Photos from the image-classification dataset "Classification_Pokemons_CNN_python" in the GitHub repository Fyoken/Classification_Pokemons_CNN_python. Its 10 classes are: Alakazam, Blastoise, Bulbasaur, Charizard, Eevee, Gyarados, Jigglypuff, Lapras, Mew, Pikachu.

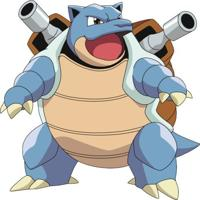
Label: Blastoise

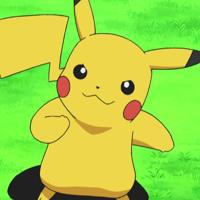
Label: Pikachu

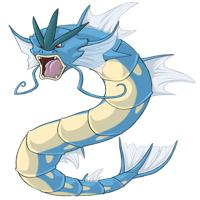
Label: Gyarados

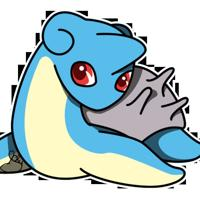
Label: Lapras

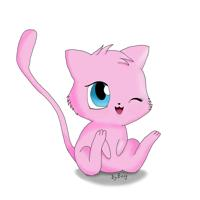
Label: Mew

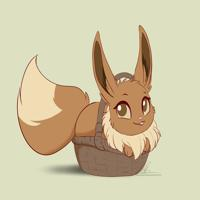
Label: Eevee
